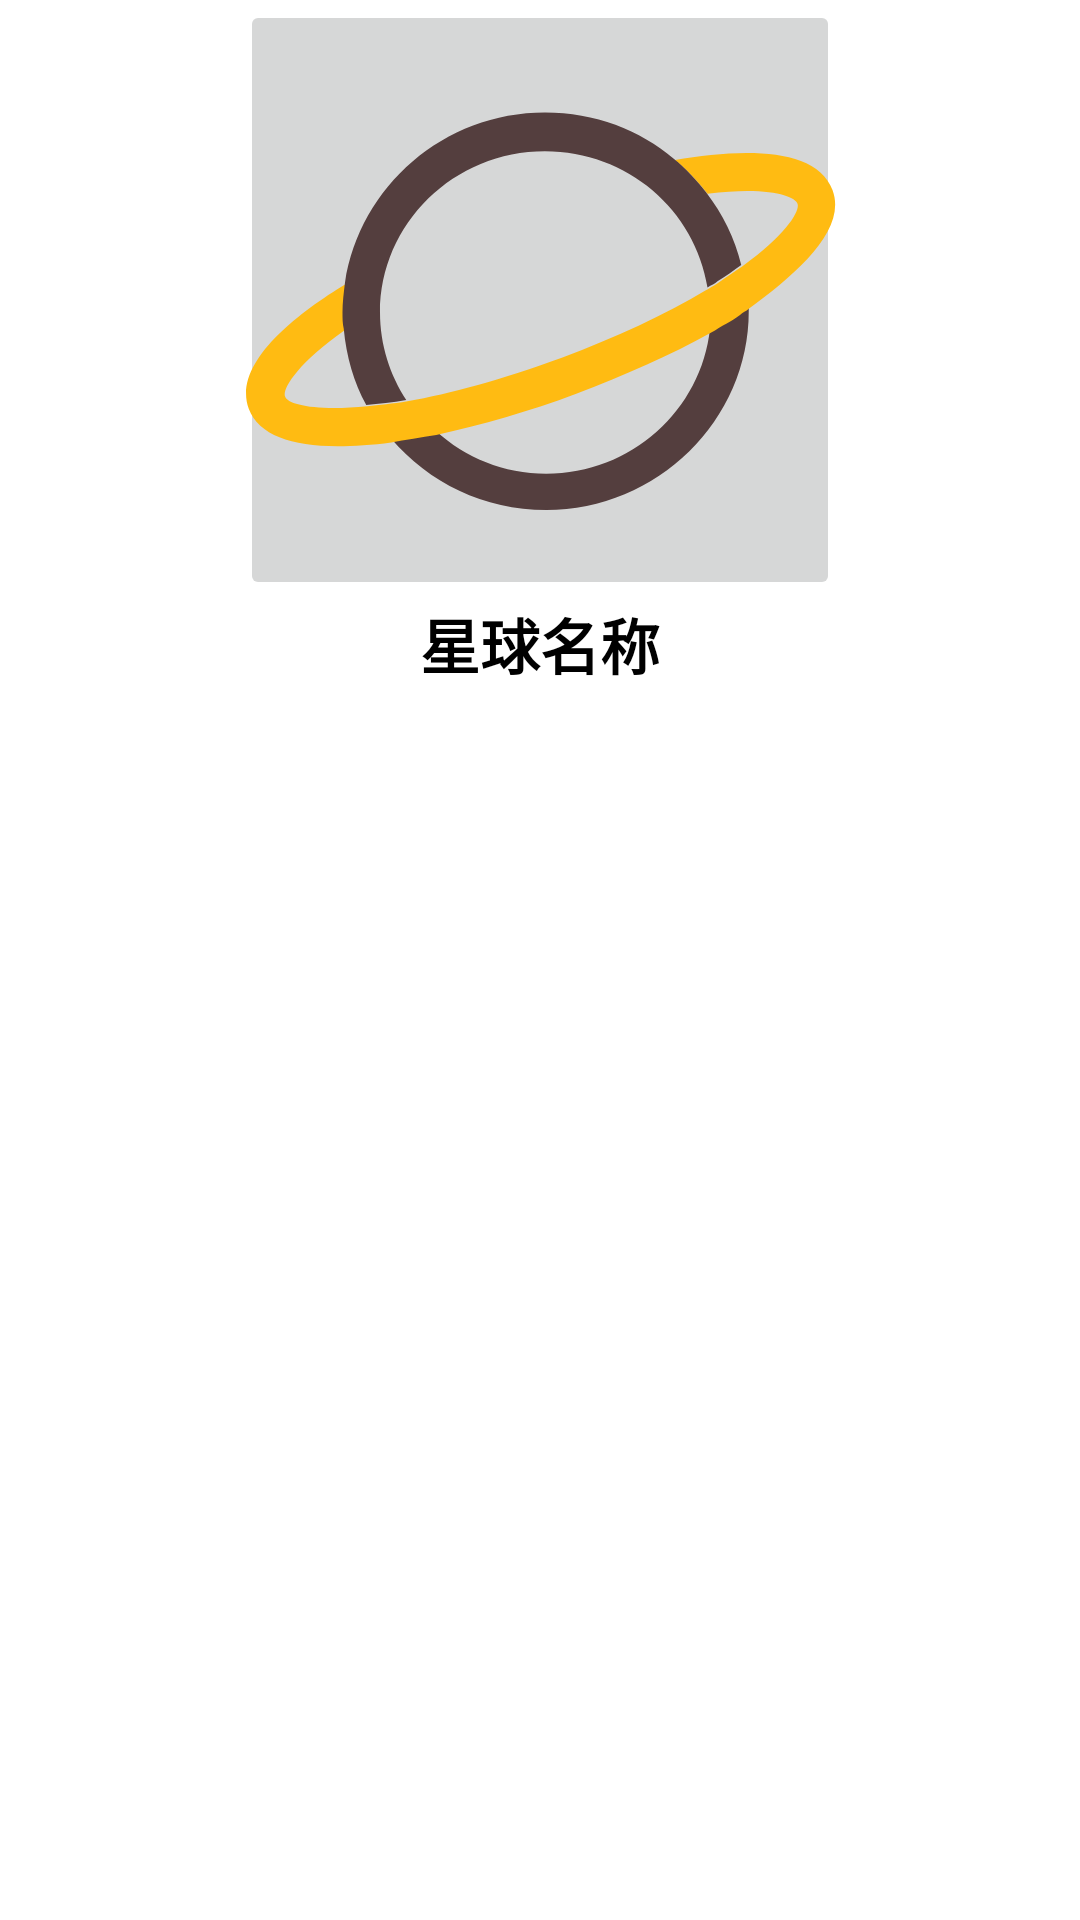

The Android layout XML behind this screen, and the referenced resources:
<!-- AndroidManifest.xml: application theme Theme.MidExamination -->
<!-- res/layout/rv_first_bottom_item.xml -->
<?xml version="1.0" encoding="utf-8"?>
<LinearLayout xmlns:android="http://schemas.android.com/apk/res/android"
    android:orientation="vertical"
    android:layout_width="wrap_content"
    android:layout_height="wrap_content"
    android:layout_gravity="center">

    <ImageButton
        android:id="@+id/iv_rv_first_bottom_image"
        android:layout_width="200dp"
        android:layout_gravity="center"
        android:src="@drawable/ic_star"
        android:checkable="true"
        android:layout_height="200dp"/>

    <TextView
        android:id="@+id/tv_rv_first_bottom_name"
        android:layout_width="wrap_content"
        android:layout_height="wrap_content"
        android:textSize="20sp"
        android:textStyle="bold"
        android:text="星球名称"
        android:layout_gravity="center"
        android:textColor="@color/black"/>

</LinearLayout>
<!-- resources referenced by this layout -->
<resources>
  <!-- drawable ic_star: vector/xml drawable (drawable, 2082 chars, omitted) -->
  <style name="Theme.MidExamination" parent="Theme.MaterialComponents.DayNight.DarkActionBar">
          
          <item name="colorPrimary">@color/purple_500</item>
          <item name="colorPrimaryVariant">@color/purple_700</item>
          <item name="colorOnPrimary">@color/white</item>
          
          <item name="colorSecondary">@color/teal_200</item>
          <item name="colorSecondaryVariant">@color/teal_700</item>
          <item name="colorOnSecondary">@color/black</item>
          
          <item name="android:statusBarColor" tools:targetApi="l">?attr/colorPrimaryVariant</item>
          
      </style>
  <!-- not gathered from this repository: default colours our renderer supplied (Android Studio template values) -->
  <color name="purple_500">#FF6200EE</color>
  <color name="purple_700">#FF3700B3</color>
  <color name="teal_200">#FF03DAC5</color>
  <color name="teal_700">#FF018786</color>
  <color name="black">#FF000000</color>
  <color name="white">#FFFFFFFF</color>
</resources>
